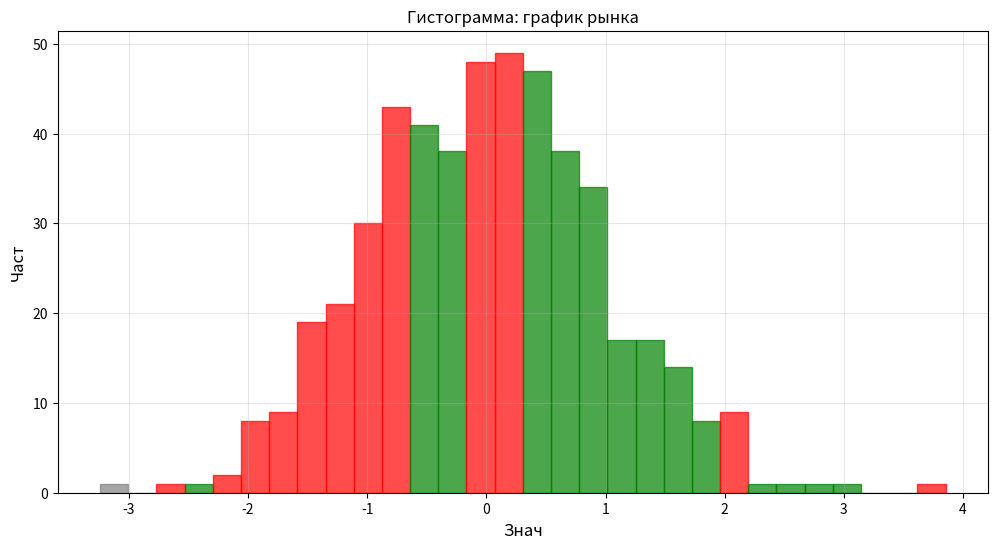

This figure's Python source:
import matplotlib.pyplot as plt
import numpy as np
np.random.seed(42)
d = np.random.randn(500)
plt.figure(figsize=(12, 6))
n, b, p = plt.hist(d, bins=30, edgecolor='black', alpha=0.7)
# больше предыдущего красный, меньше зеленый
colors = ['gray']  # первый столбец серый, так как нет предыдущего
for i in range(1, len(n)):
    if n[i] > n[i-1]:
        colors.append('red')
    else:
        colors.append('green')
# Применяем цвета
for i, bar in enumerate(p):
    bar.set_color(colors[i])
plt.title('Гистограмма: график рынка', fontsize=12)
plt.xlabel('Знач', fontsize=12)
plt.ylabel('Част', fontsize=12)
plt.grid(True, alpha=0.3)
plt.show()
